6-way image classification set "gemstone_images" from GitHub (kailashkai/GemstoneClassification); label vocabulary: emerald, fake emerald, fake ruby, fake turquoise, ruby, turquoise.

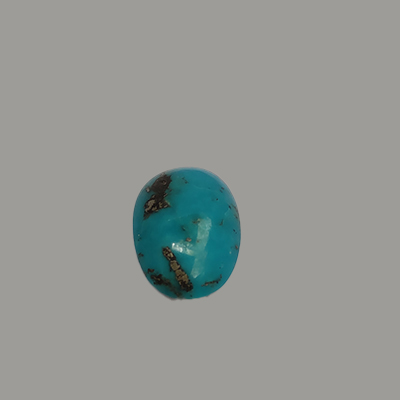
Label: turquoise

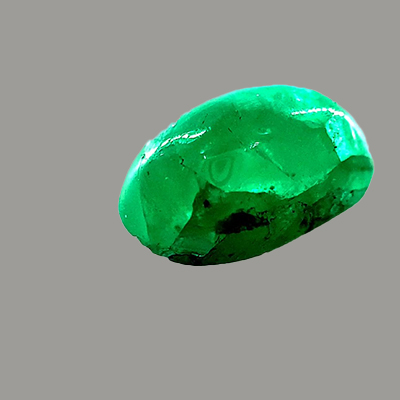
Label: emerald

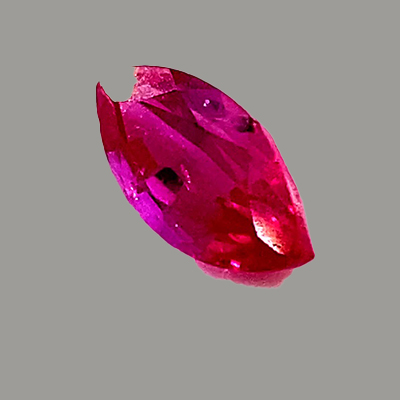
Label: ruby

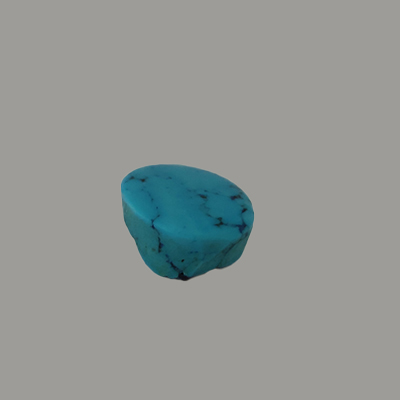
Label: fake turquoise

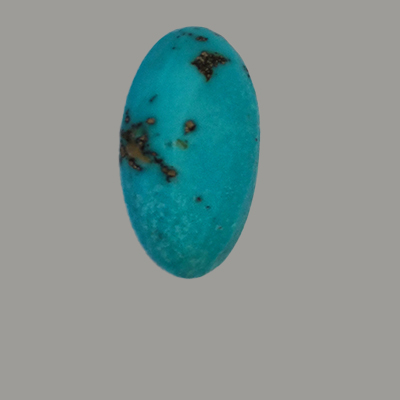
Label: turquoise

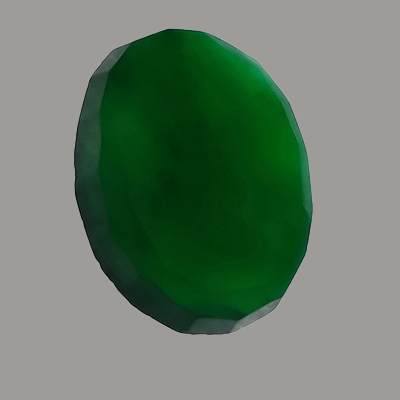
Label: fake emerald
